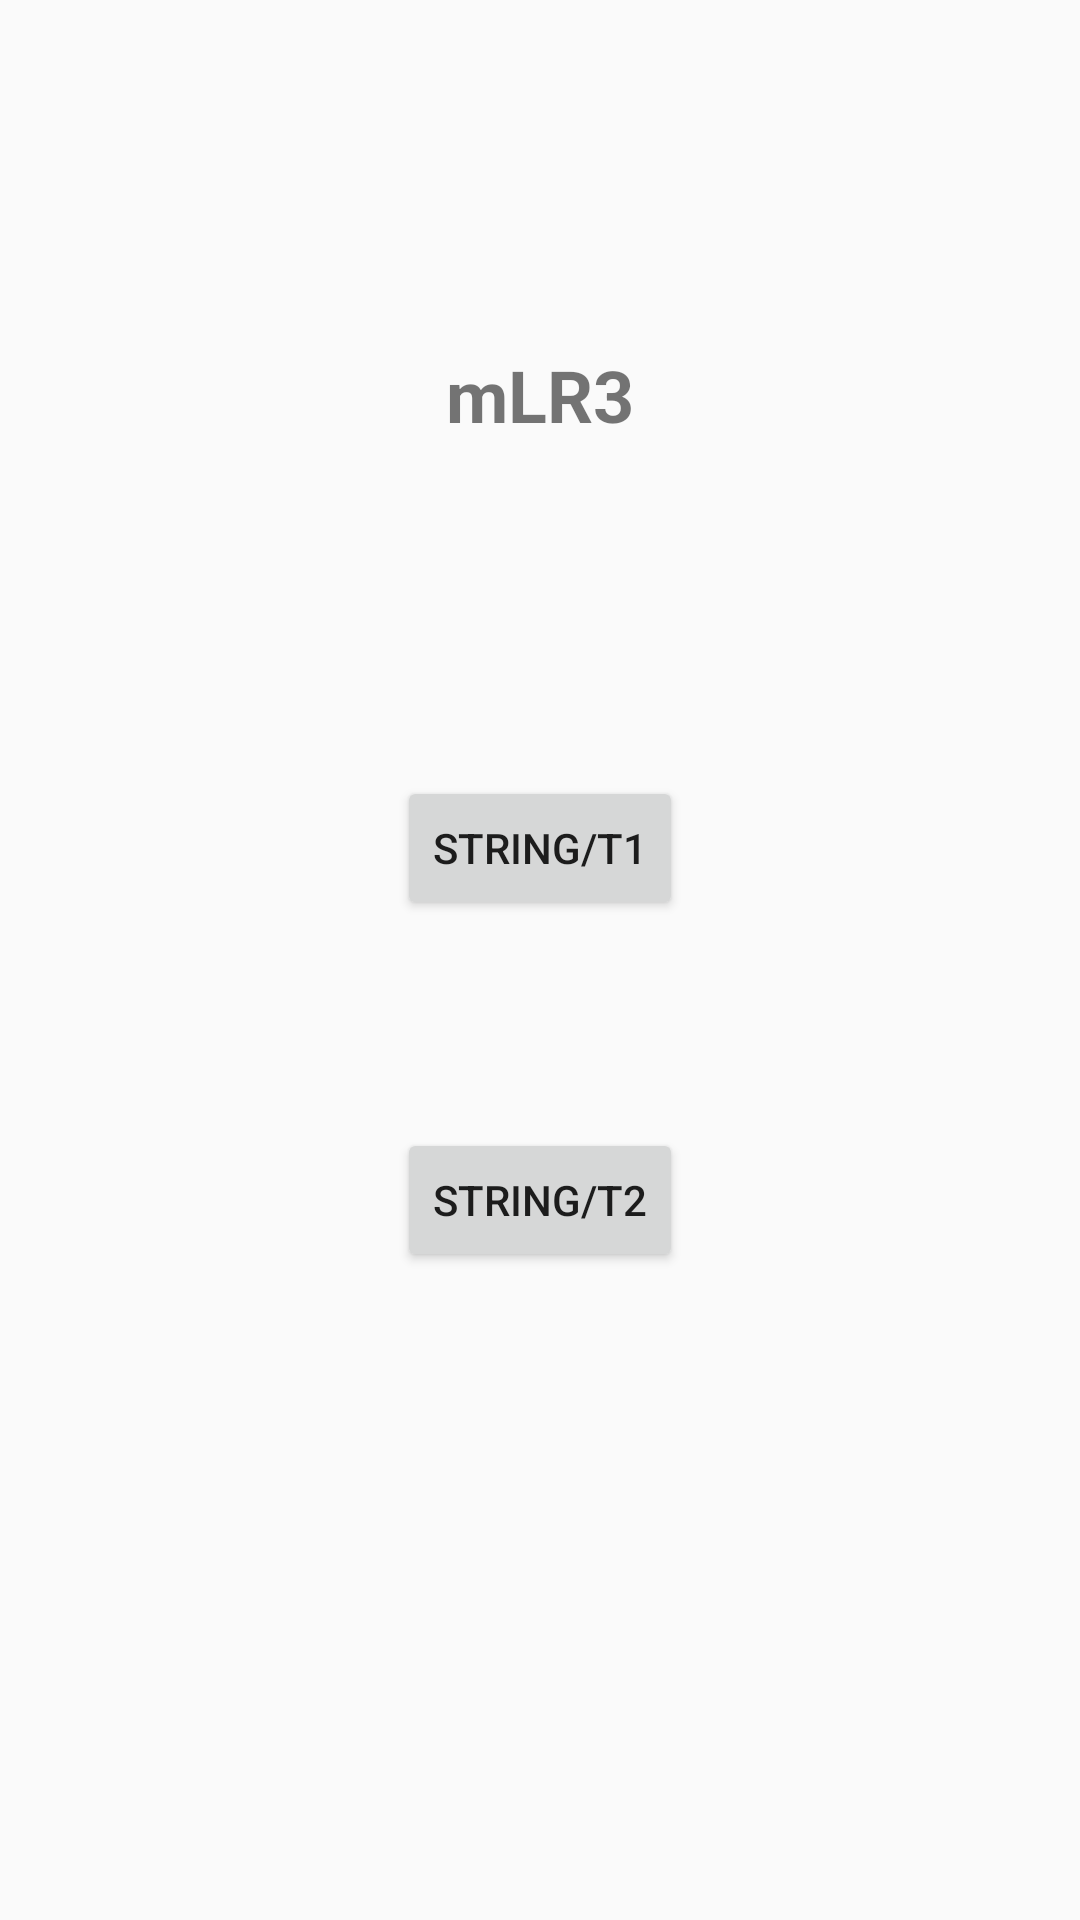

The Android layout XML behind this screen, and the referenced resources:
<!-- AndroidManifest.xml: application theme Theme.MLR3 -->
<!-- res/layout/activity_main.xml -->
<?xml version="1.0" encoding="utf-8"?>
<androidx.constraintlayout.widget.ConstraintLayout xmlns:android="http://schemas.android.com/apk/res/android"
    xmlns:app="http://schemas.android.com/apk/res-auto"
    xmlns:tools="http://schemas.android.com/tools"
    android:layout_width="match_parent"
    android:layout_height="match_parent"
    tools:context=".MainActivity">

    <TextView
        android:id="@+id/textView"
        android:layout_width="wrap_content"
        android:layout_height="wrap_content"
        android:text="@string/app_name"
        android:textAlignment="center"
        android:textSize="24sp"
        android:textStyle="bold"
        app:layout_constraintBottom_toBottomOf="parent"
        app:layout_constraintLeft_toLeftOf="parent"
        app:layout_constraintRight_toRightOf="parent"
        app:layout_constraintTop_toTopOf="parent"
        app:layout_constraintVertical_bias="0.19" />

    <Button
        android:id="@+id/task_1"
        android:layout_width="wrap_content"
        android:layout_height="wrap_content"
        android:onClick="onClickTask1"
        android:text="string/T1"
        app:layout_constraintBottom_toBottomOf="parent"
        app:layout_constraintEnd_toEndOf="parent"
        app:layout_constraintStart_toStartOf="parent"
        app:layout_constraintTop_toTopOf="parent"
        app:layout_constraintVertical_bias="0.437" />

    <Button
        android:id="@+id/task_2"
        android:layout_width="wrap_content"
        android:layout_height="wrap_content"
        android:onClick="onClickTask2"
        android:text="string/T2"
        app:layout_constraintBottom_toBottomOf="parent"
        app:layout_constraintEnd_toEndOf="parent"
        app:layout_constraintStart_toStartOf="parent"
        app:layout_constraintTop_toTopOf="parent"
        app:layout_constraintVertical_bias="0.635" />

</androidx.constraintlayout.widget.ConstraintLayout>
<!-- resources referenced by this layout -->
<resources>
  <string name="app_name">mLR3</string>
  <style name="Theme.MLR3" parent="Base.Theme.MLR3" />
  <style name="Base.Theme.MLR3" parent="Theme.AppCompat.DayNight.DarkActionBar">
          
          
      </style>
</resources>
